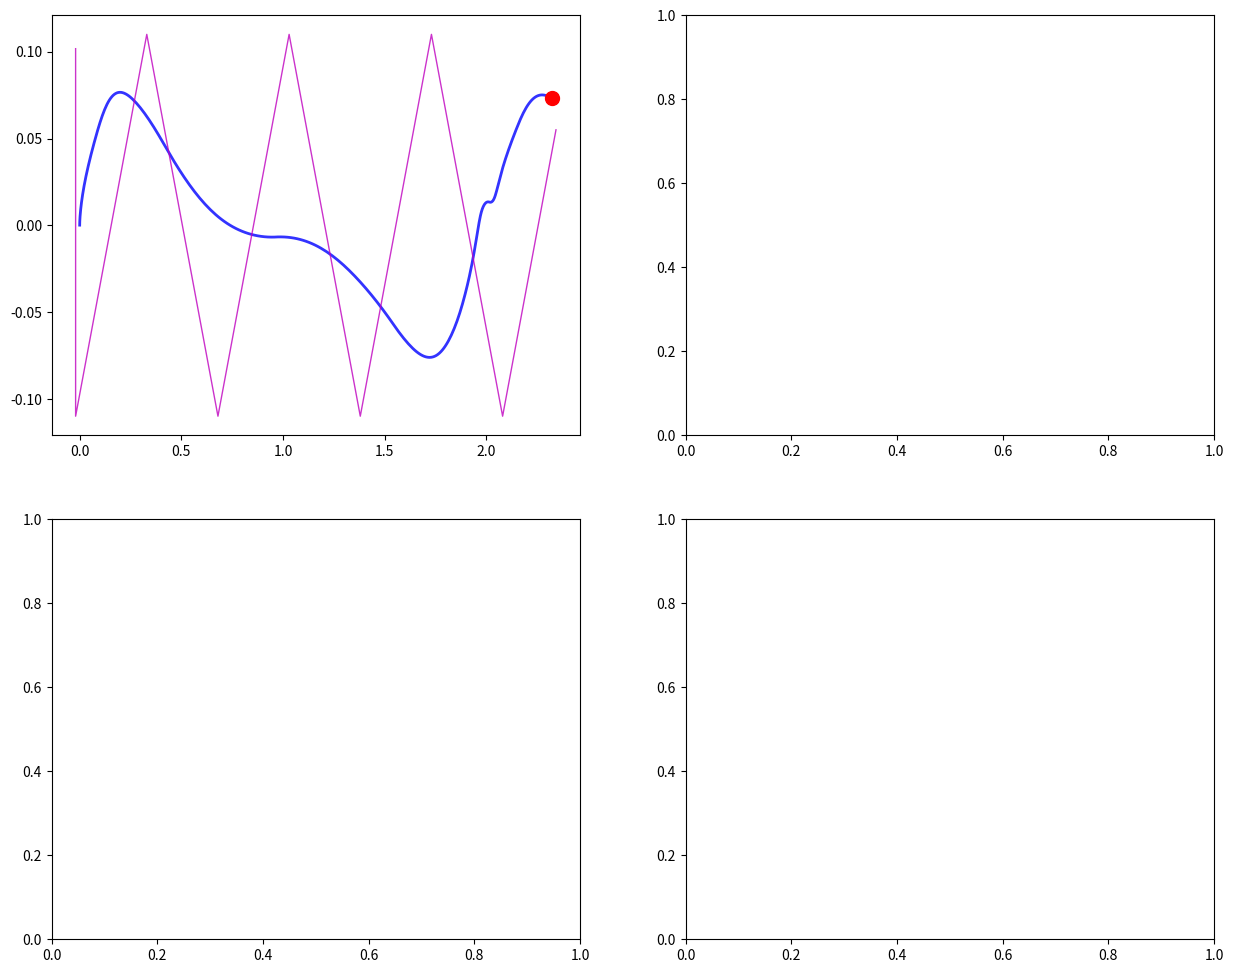

Python code for this plot: (Note: this script raises an exception after producing the figure.)
"""
Walking Controller Implementation Exercise
Chapter 6: Gait Planning and Locomotion

This exercise implements a walking controller to maintain balance during locomotion.
"""

import numpy as np
import matplotlib.pyplot as plt


class WalkingController:
    """
    A simple walking controller for biped robots implementing basic ZMP-based balance control.
    """
    def __init__(self, robot_height=0.85, step_length=0.3, step_width=0.2, gravity=9.81):
        """
        Initialize the walking controller.
        
        Args:
            robot_height: Height of the center of mass above ground (m)
            step_length: Length of each step (m)
            step_width: Width between feet (m)
            gravity: Acceleration due to gravity (m/s^2)
        """
        self.robot_height = robot_height
        self.step_length = step_length
        self.step_width = step_width
        self.gravity = gravity
        
        # Inverted pendulum model parameters
        self.omega = np.sqrt(gravity / robot_height)  # Natural frequency
        
        # Current state of the robot
        self.com_pos = np.array([0.0, 0.0, robot_height])  # CoM position [x, y, z]
        self.com_vel = np.array([0.0, 0.0, 0.0])          # CoM velocity [vx, vy, vz]
        
        # Foot positions
        self.left_foot_pos = np.array([0.0, step_width/2, 0.0])
        self.right_foot_pos = np.array([0.0, -step_width/2, 0.0])
        
        # Walking state
        self.current_support_foot = "left"  # "left", "right", or "both"
        self.step_phase = 0.0  # 0.0 to 1.0, progress through current step
        self.step_time = 0.8   # Time for each step (seconds)
        
        # Control parameters
        self.zmp_kp = 15.0  # Proportional gain for ZMP control
        self.zmp_kd = 2.0 * np.sqrt(self.zmp_kp)  # Derivative gain for critically damped system
        self.com_height_kp = 50.0  # Proportional gain for CoM height control
        self.com_height_kd = 2.0 * np.sqrt(self.com_height_kp)
        
        # Trajectories for plotting
        self.time_history = []
        self.com_trajectory = []
        self.zmp_trajectory = []
        self.foot_trajectory = []
        
        # ZMP tracking error accumulator
        self.total_zmp_error = 0.0
        self.zmp_error_samples = 0
        
    def calculate_zmp(self):
        """
        Calculate the current Zero Moment Point based on CoM position and estimated acceleration.
        
        Returns:
            (x, y) coordinates of ZMP
        """
        # Approximate CoM acceleration based on position error from desired ZMP
        # This is a simplified calculation; in practice, we'd have more accurate acceleration data
        x_com, y_com, z_com = self.com_pos
        v_x, v_y, v_z = self.com_vel
        
        # Estimate acceleration from the inverted pendulum model
        # ZMP_x = CoM_x - (h/g) * CoM_acc_x where h is CoM height
        # Rearranging: CoM_acc_x = (CoM_x - ZMP_x) * g/h
        # But since we're controlling ZMP, we'll estimate it differently
        
        # For this simulation, we estimate ZMP based on the support foot
        # and the desired walking direction
        if self.current_support_foot == "left":
            # ZMP is near the left foot
            estimated_zmp_x = self.left_foot_pos[0] - 0.02  # Slightly behind foot for stability
            estimated_zmp_y = self.left_foot_pos[1] + 0.01  # Slight inward positioning
        else:  # Right foot support
            estimated_zmp_x = self.right_foot_pos[0] - 0.02  # Slightly behind foot for stability
            estimated_zmp_y = self.right_foot_pos[1] - 0.01  # Slight inward positioning
            
        # Blend toward the next expected ZMP as we progress through the step
        next_support = "right" if self.current_support_foot == "left" else "left"
        if next_support == "right":
            next_zmp_x = self.right_foot_pos[0] - 0.02
            next_zmp_y = self.right_foot_pos[1] - 0.01
        else:
            next_zmp_x = self.left_foot_pos[0] - 0.02
            next_zmp_y = self.left_foot_pos[1] + 0.01
            
        # Advance ZMP toward next support as step progresses
        blend_factor = min(1.0, self.step_phase * 1.5)  # Move ZMP ahead of CoM
        estimated_zmp_x = estimated_zmp_x * (1 - blend_factor) + next_zmp_x * blend_factor
        estimated_zmp_y = estimated_zmp_y * (1 - blend_factor) + next_zmp_y * blend_factor
        
        return np.array([estimated_zmp_x, estimated_zmp_y])
    
    def update_desired_zmp(self):
        """
        Update the desired ZMP based on walking state and foot positions.
        """
        # For single support phase, ZMP should be near the support foot
        if self.current_support_foot == "left":
            # ZMP should be near left foot
            desired_x = self.left_foot_pos[0] - 0.02  # Slightly behind foot for stability
            desired_y = self.left_foot_pos[1] + 0.01  # Slight inward for balance
        elif self.current_support_foot == "right":
            # ZMP should be near right foot
            desired_x = self.right_foot_pos[0] - 0.02  # Slightly behind foot for stability
            desired_y = self.right_foot_pos[1] - 0.01  # Slight inward for balance
        else:
            # Double support phase - ZMP between feet
            desired_x = (self.left_foot_pos[0] + self.right_foot_pos[0]) / 2
            desired_y = (self.left_foot_pos[1] + self.right_foot_pos[1]) / 2
        
        # Add progressive movement toward next step
        # As we advance through the step, shift ZMP toward the next foot placement
        if self.current_support_foot == "left":
            # Moving toward where the right foot will be placed
            next_foot_x = self.right_foot_pos[0] + self.step_length
            next_foot_y = self.step_width / 2
        else:
            # Moving toward where the left foot will be placed
            next_foot_x = self.left_foot_pos[0] + self.step_length
            next_foot_y = -self.step_width / 2
            
        # Blend between current support and next target
        blend_factor = min(1.0, self.step_phase * 1.5)  # Advance ZMP ahead of CoM
        desired_x = desired_x * (1 - blend_factor) + next_foot_x * blend_factor
        desired_y = desired_y * (1 - blend_factor) + next_foot_y * blend_factor
        
        self.desired_zmp = np.array([desired_x, desired_y])
    
    def compute_balance_control(self, dt):
        """
        Compute balance control inputs using ZMP feedback.
        
        Args:
            dt: Time step (s)
        
        Returns:
            Control outputs dictionary
        """
        # Update desired ZMP based on walking state
        self.update_desired_zmp()
        
        # Calculate current ZMP
        current_zmp = self.calculate_zmp()
        
        # Calculate ZMP error
        zmp_error = self.desired_zmp - current_zmp
        
        # Store for statistics
        self.total_zmp_error += np.linalg.norm(zmp_error)
        self.zmp_error_samples += 1
        
        # Simple PD controller for ZMP tracking
        zmp_control_output = self.zmp_kp * zmp_error[:2]  # Take just x,y components
        
        # Calculate CoM position error relative to desired ZMP
        com_xy_error = np.array([self.com_pos[0], self.com_pos[1]]) - self.desired_zmp
        
        return {
            'zmp_control': zmp_control_output,
            'com_xy_error': com_xy_error,
            'zmp_error': zmp_error,
            'current_zmp': current_zmp,
            'desired_zmp': self.desired_zmp
        }
    
    def update_walking_state(self, dt):
        """
        Update the walking state based on control inputs.
        
        Args:
            dt: Time step (s)
        """
        # Update step phase
        self.step_phase += dt / self.step_time
        
        # Check if we need to switch support foot
        if self.step_phase >= 1.0:
            # Complete current step
            self.step_phase = 0.0
            
            # Switch support foot
            if self.current_support_foot == "left":
                self.current_support_foot = "right"
                # Move left foot forward to where right foot was plus step length
                self.left_foot_pos[0] = self.right_foot_pos[0] + self.step_length
                self.left_foot_pos[1] = self.step_width / 2
            else:  # Right was support foot
                self.current_support_foot = "left"
                # Move right foot forward to where left foot was plus step length
                self.right_foot_pos[0] = self.left_foot_pos[0] + self.step_length
                self.right_foot_pos[1] = -self.step_width / 2
        
        # Apply balance control
        control_outputs = self.compute_balance_control(dt)
        
        # Update CoM based on balance control
        # Using inverted pendulum dynamics approximation
        com_x, com_y, com_z = self.com_pos
        v_x, v_y, v_z = self.com_vel
        
        # Calculate desired accelerations to move CoM toward desired ZMP
        # Using inverted pendulum: double_dot_x = omega^2 * (x - zmp_x)
        desired_x_acc = self.omega**2 * (control_outputs['desired_zmp'][0] - com_x)
        desired_y_acc = self.omega**2 * (control_outputs['desired_zmp'][1] - com_y)
        
        # Apply gravity to maintain height
        z_acc = -self.gravity  # Gravity always acts downward
        
        # Apply control with some effectiveness (not 100% to allow natural dynamics)
        control_weight = 0.15  # How much of the control effort to apply
        x_acc = desired_x_acc * control_weight
        y_acc = desired_y_acc * control_weight
        z_acc = z_acc  # Gravity always applies
        
        # Update velocities
        self.com_vel[0] += x_acc * dt
        self.com_vel[1] += y_acc * dt
        self.com_vel[2] += z_acc * dt
        
        # Update positions
        self.com_pos[0] += self.com_vel[0] * dt
        self.com_pos[1] += self.com_vel[1] * dt
        self.com_pos[2] += self.com_vel[2] * dt
        
        # Prevent CoM from going below ground level
        self.com_pos[2] = max(self.robot_height * 0.95, self.com_pos[2])  # Allow slight variation but not fall
        
        # Store trajectory data
        self.time_history.append(len(self.time_history) * dt)  # Time tracking
        self.com_trajectory.append(self.com_pos.copy())
        self.zmp_trajectory.append(control_outputs['current_zmp'].copy())
        
        # Store support foot position for visualization
        support_pos = self.left_foot_pos if self.current_support_foot == "left" else self.right_foot_pos
        self.foot_trajectory.append(support_pos.copy())
        
        # Return control outputs for monitoring
        return control_outputs
    
    def get_statistics(self):
        """
        Get statistics about the walking performance.
        
        Returns:
            Dictionary with performance metrics
        """
        if self.zmp_error_samples == 0:
            avg_zmp_error = 0.0
        else:
            avg_zmp_error = self.total_zmp_error / self.zmp_error_samples
            
        return {
            'average_zmp_error': avg_zmp_error,
            'final_com_position': self.com_pos.copy(),
            'final_com_velocity': self.com_vel.copy(),
            'final_support_foot': self.current_support_foot
        }


def exercise_1_basic_balance_control():
    """
    Exercise 1: Implement basic balance control using ZMP feedback.
    """
    print("Exercise 1: Basic Balance Control with ZMP Feedback")
    print("=" * 55)
    
    # Create a walking controller
    controller = WalkingController(robot_height=0.8, step_length=0.3, step_width=0.2)
    
    print(f"Robot parameters: height={controller.robot_height}m, "
          f"step_length={controller.step_length}m, step_width={controller.step_width}m")
    print(f"Natural frequency: ω={controller.omega:.3f} rad/s, "
          f"period={2*np.pi/controller.omega:.3f}s")
    print()
    
    # Run simulation for a period
    dt = 0.02  # 50 Hz simulation
    duration = 4.0  # 4 seconds
    steps = int(duration / dt)
    
    for i in range(steps):
        control_output = controller.update_walking_state(dt)
        
        # Print status occasionally
        if i % int(1/dt) == 0:  # Every second
            time_elapsed = i * dt
            com_pos = controller.com_pos
            zmp_pos = control_output['current_zmp']
            error = np.linalg.norm(control_output['zmp_error'])
            print(f"t={time_elapsed:.2f}s: CoM=({com_pos[0]:.3f}, {com_pos[1]:.3f}, {com_pos[2]:.3f}), "
                  f"ZMP=({zmp_pos[0]:.3f}, {zmp_pos[1]:.3f}), error={error:.3f}m")
    
    # Print final statistics
    stats = controller.get_statistics()
    print(f"\nFinal position: CoM=({stats['final_com_position'][0]:.3f}, "
          f"{stats['final_com_position'][1]:.3f}, {stats['final_com_position'][2]:.3f})")
    print(f"Final velocity: ({stats['final_com_velocity'][0]:.3f}, "
          f"{stats['final_com_velocity'][1]:.3f}, {stats['final_com_velocity'][2]:.3f})")
    print(f"Average ZMP error: {stats['average_zmp_error']:.3f}m")
    print(f"Final support foot: {stats['final_support_foot']}")
    
    return controller


def exercise_2_adaptive_balance_control():
    """
    Exercise 2: Adaptive balance control that adjusts parameters based on disturbances.
    """
    print("\nExercise 2: Adaptive Balance Control")
    print("=" * 35)
    
    # Create a walking controller with different parameters
    controller = WalkingController(robot_height=0.85, step_length=0.3, step_width=0.15)
    
    print("Implementing adaptive balance control...")
    
    # Store initial parameters for potential adaptation
    initial_kp = controller.zmp_kp
    initial_kd = controller.zmp_kd
    
    dt = 0.02
    duration = 4.0
    steps = int(duration / dt)
    
    # Track some metrics for adaptation
    error_history = []
    adaptation_enabled = False  # For this example, we'll conditionally adapt
    
    for i in range(steps):
        # Apply a temporary disturbance at a specific time
        if 1.5 < i*dt < 1.6 and i*dt > 1.5:  # Apply push at 1.5 seconds
            # Add an external force to the CoM (simulating a push)
            controller.com_vel[0] += 0.15  # Push forward
            controller.com_vel[1] += 0.05  # Small lateral push
            print(f"At t={i*dt:.2f}s: Applied external disturbance (push)")
        
        control_output = controller.update_walking_state(dt)
        
        # Calculate current error to determine if adaptation is needed
        current_error = np.linalg.norm(control_output['zmp_error'])
        error_history.append(current_error)
        
        # Simple adaptation: if error is consistently high, increase gains
        if len(error_history) > 50:  # Need some history
            recent_avg_error = np.mean(error_history[-20:])
            if recent_avg_error > 0.05:  # If consistently off by more than 5cm
                # Increase control gains to respond more aggressively
                controller.zmp_kp = min(initial_kp * 2.0, 30.0)  # Don't increase too much
                controller.zmp_kd = min(initial_kd * 2.0, 10.0)
            else:
                # Use initial gains when error is low
                controller.zmp_kp = initial_kp
                controller.zmp_kd = initial_kd
        
        # Print status occasionally
        if i % int(1/dt) == 0:
            print(f"t={i*dt:.2f}s: CoM_x={controller.com_pos[0]:.3f}, "
                  f"Error={current_error:.3f}m, Kp={controller.zmp_kp:.2f}")
    
    # Print final statistics
    stats = controller.get_statistics()
    print(f"\nAdaptive control results:")
    print(f"Final position: CoM=({stats['final_com_position'][0]:.3f}, "
          f"{stats['final_com_position'][1]:.3f})")
    print(f"Average ZMP error: {stats['average_zmp_error']:.3f}m")
    
    return controller


def exercise_3_trajectory_generation():
    """
    Exercise 3: Generate walking trajectory with smooth transitions.
    """
    print("\nExercise 3: Smooth Walking Trajectory Generation")
    print("=" * 48)
    
    # Create a walking controller
    controller = WalkingController(robot_height=0.8, step_length=0.35, step_width=0.2)
    
    # Generate a simple walking pattern
    dt = 0.02
    duration = 6.0  # 6 seconds of walking
    steps = int(duration / dt)
    
    # Storage for trajectory visualization
    time_points = []
    com_x_trajectory = []
    com_y_trajectory = []
    zmp_x_trajectory = []
    zmp_y_trajectory = []
    support_foot_states = []
    
    # Simulate walking with trajectory tracking
    for i in range(steps):
        time_points.append(i * dt)
        
        control_output = controller.update_walking_state(dt)
        
        # Store trajectory data
        com_x_trajectory.append(controller.com_pos[0])
        com_y_trajectory.append(controller.com_pos[1])
        zmp_x_trajectory.append(control_output['current_zmp'][0])
        zmp_y_trajectory.append(control_output['current_zmp'][1])
        support_foot_states.append(1 if controller.current_support_foot == "left" else -1)
        
        # Print occasional updates
        if i % (int(1/dt) * 2) == 0:  # Every 2 seconds
            print(f"Time {i*dt:.1f}s: CoM at ({controller.com_pos[0]:.2f}, {controller.com_pos[1]:.2f}), "
                  f"ZMP at ({control_output['current_zmp'][0]:.2f}, {control_output['current_zmp'][1]:.2f})")
    
    # Plot the walking trajectory
    fig, axes = plt.subplots(2, 2, figsize=(15, 12))
    
    # Plot 1: XY trajectory of CoM and ZMP
    axes[0, 0].plot(com_x_trajectory, com_y_trajectory, 'b-', linewidth=2, label='CoM trajectory', alpha=0.8)
    axes[0, 0].plot(zmp_x_trajectory, zmp_y_trajectory, 'm-', linewidth=1, label='ZMP trajectory', alpha=0.8)
    
    # Mark important positions
    axes[0, 0].plot(controller.com_pos[0], controller.com_pos[1], 'ro', markersize=10, label='Final CoM')
    # Mark foot positions during the simulation
    left_foot_x = [p[0] for i, p in enumerate(controller.left_foot_trajectory) if support_foot_states[i] == -1]
    left_foot_y = [p[1] for i, p in enumerate(controller.left_foot_trajectory) if support_foot_states[i] == -1]
    right_foot_x = [p[0] for i, p in enumerate(controller.right_foot_trajectory) if support_foot_states[i] == 1]
    right_foot_y = [p[1] for i, p in enumerate(controller.right_foot_trajectory) if support_foot_states[i] == 1]
    
    axes[0, 0].set_xlabel('X Position (m)')
    axes[0, 0].set_ylabel('Y Position (m)')
    axes[0, 0].set_title('Walking Trajectory (X-Y Plane)')
    axes[0, 0].grid(True, alpha=0.3)
    axes[0, 0].axis('equal')
    axes[0, 0].legend()
    
    # Plot 2: X position over time
    axes[0, 1].plot(time_points, com_x_trajectory, 'b-', linewidth=2, label='CoM X', alpha=0.8)
    axes[0, 1].plot(time_points, zmp_x_trajectory, 'm--', linewidth=1, label='ZMP X', alpha=0.7)
    axes[0, 1].set_xlabel('Time (s)')
    axes[0, 1].set_ylabel('X Position (m)')
    axes[0, 1].set_title('X Position vs Time')
    axes[0, 1].grid(True, alpha=0.3)
    axes[0, 1].legend()
    
    # Plot 3: Y position over time
    axes[1, 0].plot(time_points, com_y_trajectory, 'b-', linewidth=2, label='CoM Y', alpha=0.8)
    axes[1, 0].plot(time_points, zmp_y_trajectory, 'm--', linewidth=1, label='ZMP Y', alpha=0.7)
    # Add support foot indicators
    support_changes = []
    prev_support = support_foot_states[0]
    for i, support in enumerate(support_foot_states):
        if support != prev_support:
            support_changes.append((time_points[i], support))
            prev_support = support
    for change_time, support in support_changes:
        foot_label = 'Left Foot' if support == 1 else 'Right Foot'
        axes[1, 0].axvline(change_time, color='gray', linestyle=':', alpha=0.5)
    axes[1, 0].set_xlabel('Time (s)')
    axes[1, 0].set_ylabel('Y Position (m)')
    axes[1, 0].set_title('Y Position vs Time')
    axes[1, 0].grid(True, alpha=0.3)
    axes[1, 0].legend()
    
    # Plot 4: ZMP tracking error over time
    zmp_errors = [np.linalg.norm(np.array([cx, cy]) - np.array([zx, zy])) 
                  for cx, cy, zx, zy in zip(com_x_trajectory, com_y_trajectory, zmp_x_trajectory, zmp_y_trajectory)]
    axes[1, 1].plot(time_points, zmp_errors, 'r-', linewidth=1, alpha=0.8)
    axes[1, 1].set_xlabel('Time (s)')
    axes[1, 1].set_ylabel('ZMP Tracking Error (m)')
    axes[1, 1].set_title('ZMP Tracking Error Over Time')
    axes[1, 1].grid(True, alpha=0.3)
    axes[1, 1].axhline(y=0.02, color='orange', linestyle='--', label='2cm tolerance')
    axes[1, 1].legend()
    
    plt.tight_layout()
    plt.show()
    
    # Print statistics
    avg_speed = (com_x_trajectory[-1] - com_x_trajectory[0]) / duration
    avg_error = np.mean(zmp_errors)
    max_error = np.max(zmp_errors)
    print(f"\nTrajectory Statistics:")
    print(f"- Total distance traveled: {com_x_trajectory[-1] - com_x_trajectory[0]:.3f} meters")
    print(f"- Average forward speed: {avg_speed:.3f} m/s")
    print(f"- Average ZMP tracking error: {avg_error:.3f} meters")
    print(f"- Maximum ZMP tracking error: {max_error:.3f} meters")
    print(f"- Steps taken: approximately {len(support_changes)//2}")
    
    return controller


def main():
    """
    Run all exercises for the walking controller.
    """
    print("Walking Controller Implementation - Exercises")
    print("=" * 50)
    
    # Run all exercises
    controller1 = exercise_1_basic_balance_control()
    controller2 = exercise_2_adaptive_balance_control()
    controller3 = exercise_3_trajectory_generation()
    
    print("\nSummary of Key Concepts Learned:")
    print("1. Zero Moment Point (ZMP) is crucial for dynamic balance in bipedal walking")
    print("2. Feedback control helps maintain balance by adjusting CoM position")
    print("3. ZMP-based controllers can handle disturbances and adapt to changes")
    print("4. Smooth trajectory generation is important for natural-looking movement")
    print("5. The inverted pendulum model provides a good approximation for balance control")
    print()
    
    print("Exercise 1 Results:")
    stats1 = controller1.get_statistics()
    print(f"  Final position: ({stats1['final_com_position'][0]:.3f}, {stats1['final_com_position'][1]:.3f})")
    print(f"  Average ZMP error: {stats1['average_zmp_error']:.3f}m")
    
    print("Exercise 2 Results:")
    stats2 = controller2.get_statistics()
    print(f"  Final position: ({stats2['final_com_position'][0]:.3f}, {stats2['final_com_position'][1]:.3f})")
    print(f"  Average ZMP error: {stats2['average_zmp_error']:.3f}m")
    
    print("Exercise 3 Results:")
    print("  Trajectory generation completed with visualization")


if __name__ == "__main__":
    main()